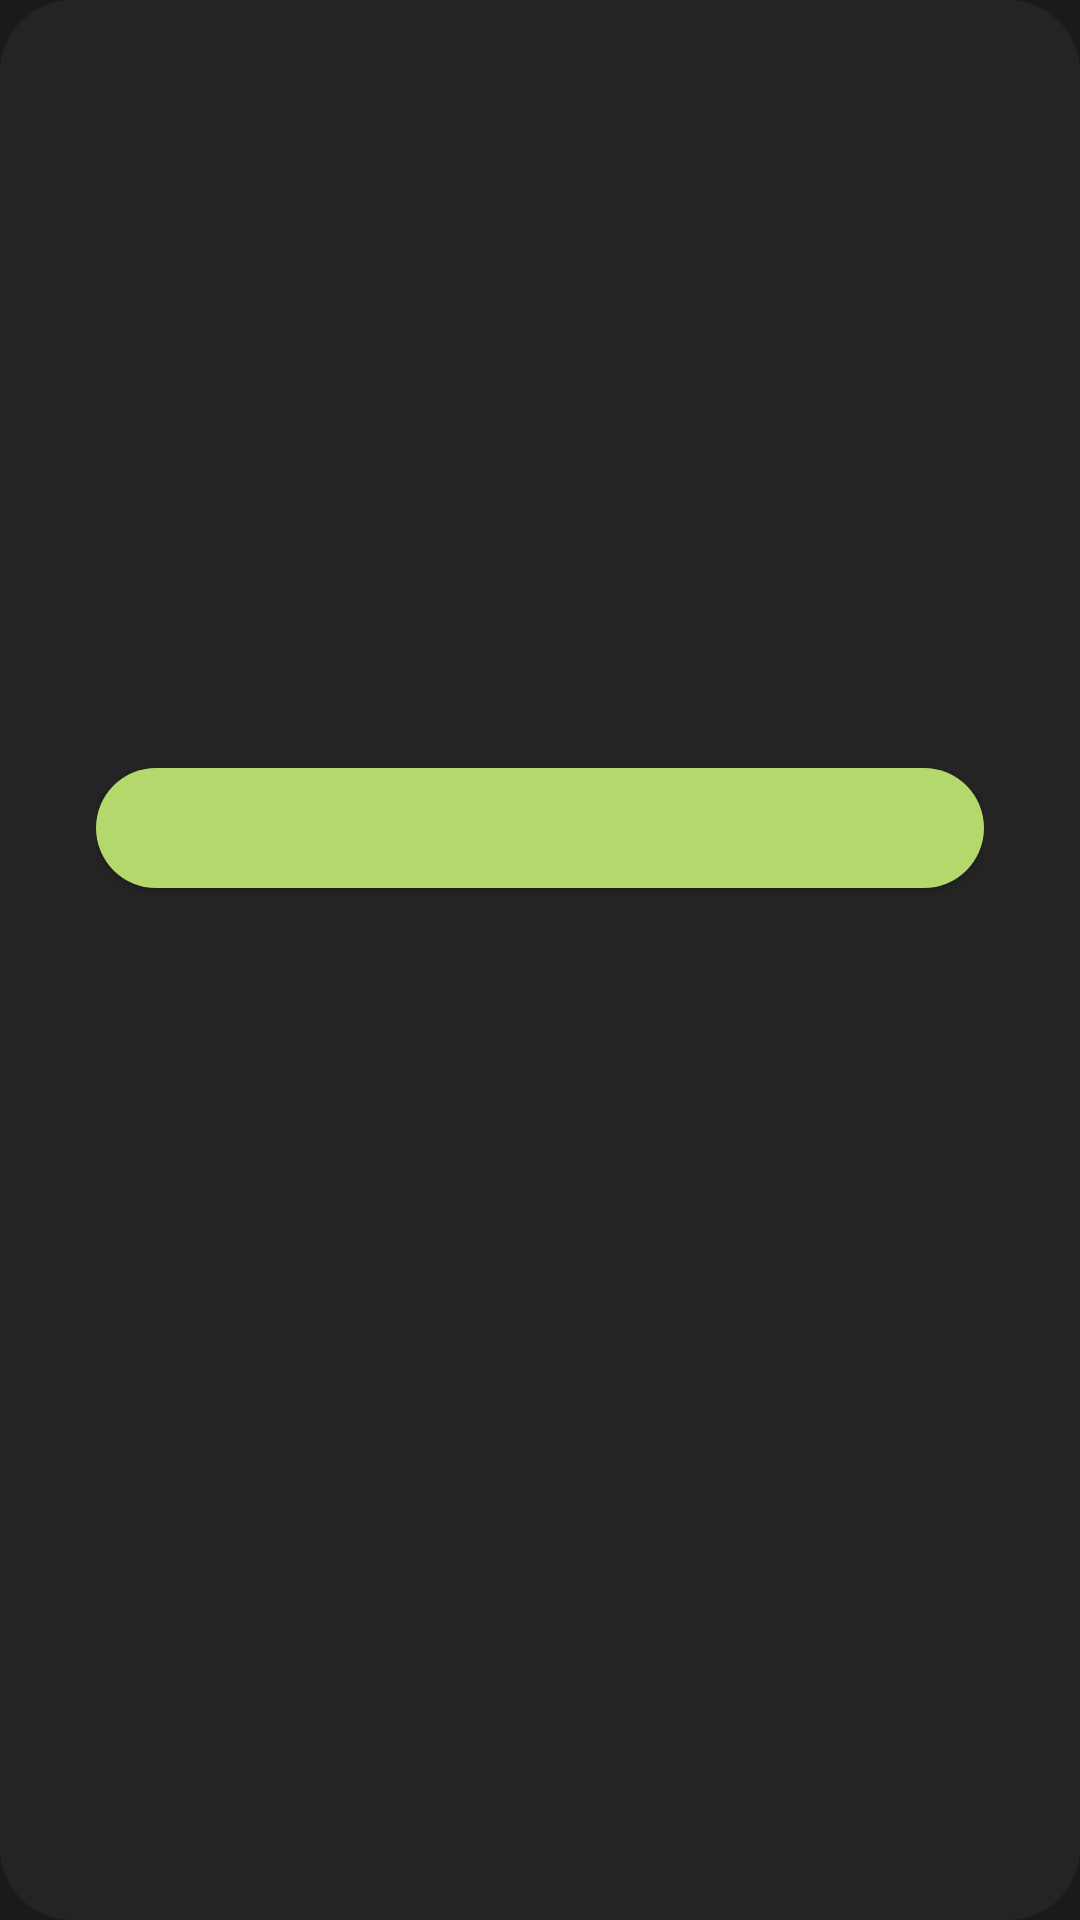

This screen was rendered from an Android layout file. Write that file and the resources it references.
<!-- AndroidManifest.xml: application theme Theme.SmashArena -->
<!-- res/layout/dialog_confirmation.xml -->
<?xml version="1.0" encoding="utf-8"?>
<LinearLayout
    xmlns:android="http://schemas.android.com/apk/res/android"
    xmlns:app="http://schemas.android.com/apk/res-auto"
    android:layout_width="match_parent"
    android:layout_height="wrap_content"
    android:orientation="vertical"
    android:gravity="center_horizontal"
    android:padding="32dp"
    android:background="@drawable/bg_result_dialog">

    <FrameLayout
        android:id="@+id/icon_circle"
        android:layout_width="84dp"
        android:layout_height="84dp">

        <ImageView
            android:id="@+id/iv_icon"
            android:layout_width="36dp"
            android:layout_height="36dp"
            android:layout_gravity="center"
            android:scaleType="fitCenter" />

    </FrameLayout>

    <TextView
        android:id="@+id/tv_title"
        android:layout_width="wrap_content"
        android:layout_height="wrap_content"
        android:layout_marginTop="24dp"
        android:textColor="@color/text_primary"
        android:textSize="22sp"
        android:textStyle="bold"
        android:gravity="center"
        android:letterSpacing="-0.01" />

    <TextView
        android:id="@+id/tv_subtitle"
        android:layout_width="wrap_content"
        android:layout_height="wrap_content"
        android:layout_marginTop="6dp"
        android:textColor="@color/text_secondary"
        android:textSize="15sp"
        android:gravity="center" />

    <TextView
        android:id="@+id/tv_detail"
        android:layout_width="wrap_content"
        android:layout_height="wrap_content"
        android:layout_marginTop="2dp"
        android:textColor="@color/text_secondary"
        android:textSize="15sp"
        android:gravity="center" />

    <com.google.android.material.button.MaterialButton
        android:id="@+id/btn_confirm"
        android:layout_width="match_parent"
        android:layout_height="52dp"
        android:layout_marginTop="32dp"
        android:textSize="16sp"
        android:textStyle="bold"
        app:cornerRadius="26dp" />

    <com.google.android.material.button.MaterialButton
        android:id="@+id/btn_dismiss"
        style="@style/Widget.MaterialComponents.Button.TextButton"
        android:layout_width="match_parent"
        android:layout_height="48dp"
        android:layout_marginTop="4dp"
        android:textColor="@color/text_secondary"
        android:textSize="15sp" />

</LinearLayout>
<!-- resources referenced by this layout -->
<resources>
  <color name="text_primary">#FFFFFF</color>
  <color name="text_secondary">#B0B0B0</color>
  <!-- drawable bg_result_dialog (drawable) -->
  <?xml version="1.0" encoding="utf-8"?>
  <shape xmlns:android="http://schemas.android.com/apk/res/android"
      android:shape="rectangle">
  
      <solid android:color="@color/surface" />
      <corners android:radius="24dp" />
  
  </shape>
  <style name="Theme.SmashArena" parent="Theme.MaterialComponents.DayNight.NoActionBar">
          <item name="android:statusBarColor">@color/background</item>
          <item name="android:navigationBarColor">@color/background</item>
          <item name="android:windowBackground">@color/background</item>
          <item name="colorPrimary">@color/accent_green</item>
          <item name="colorPrimaryVariant">@color/accent_green_dark</item>
          <item name="colorOnPrimary">@color/background</item>
          <item name="colorSurface">@color/surface</item>
          <item name="colorOnSurface">@color/text_primary</item>
          <item name="materialAlertDialogTheme">@style/Theme.SmashArena.Dialog</item>
      </style>
  <color name="surface">#242424</color>
  <color name="background">#1A1A1A</color>
  <color name="accent_green">#B5D86C</color>
  <color name="accent_green_dark">#8FAF3E</color>
  <style name="Theme.SmashArena.Dialog" parent="Theme.MaterialComponents.DayNight.Dialog">
          <item name="colorSurface">@color/surface</item>
          <item name="colorOnSurface">@color/text_primary</item>
          <item name="colorPrimary">@color/accent_green</item>
          <item name="android:colorBackground">@color/surface</item>
          <item name="buttonBarPositiveButtonStyle">@style/Theme.SmashArena.Dialog.PositiveButton</item>
          <item name="buttonBarNegativeButtonStyle">@style/Theme.SmashArena.Dialog.NegativeButton</item>
      </style>
  <style name="Theme.SmashArena.Dialog.PositiveButton" parent="Widget.MaterialComponents.Button.TextButton.Dialog">
          <item name="android:textColor">@color/accent_green</item>
      </style>
  <style name="Theme.SmashArena.Dialog.NegativeButton" parent="Widget.MaterialComponents.Button.TextButton.Dialog">
          <item name="android:textColor">@color/text_secondary</item>
      </style>
</resources>
